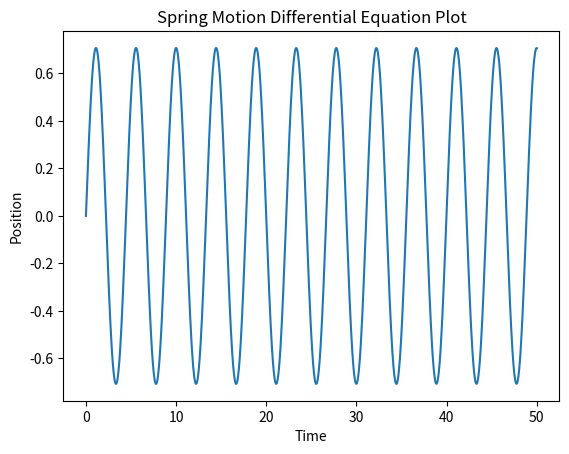

The matplotlib source for this figure:
# Dependencies
from scipy.integrate import solve_ivp
import numpy as np
import matplotlib.pyplot as plt

# Initial variables
t = np.linspace(0, 50, 1000) # Time array
p = 2.0  # Spring constant
x0 = 0 # Initial position
v0 = 1 # Initial velocity

# Spring DE
def equation(t, y):
    x, v = y
    return [v, -p * x]

# Solve spring DE
solution = solve_ivp(equation, [t[0], t[-1]], [x0, v0], t_eval=t)

# Plot solution
plt.plot(t, solution.y[0])
plt.title('Spring Motion Differential Equation Plot')
plt.xlabel('Time')
plt.ylabel('Position')
plt.show()
